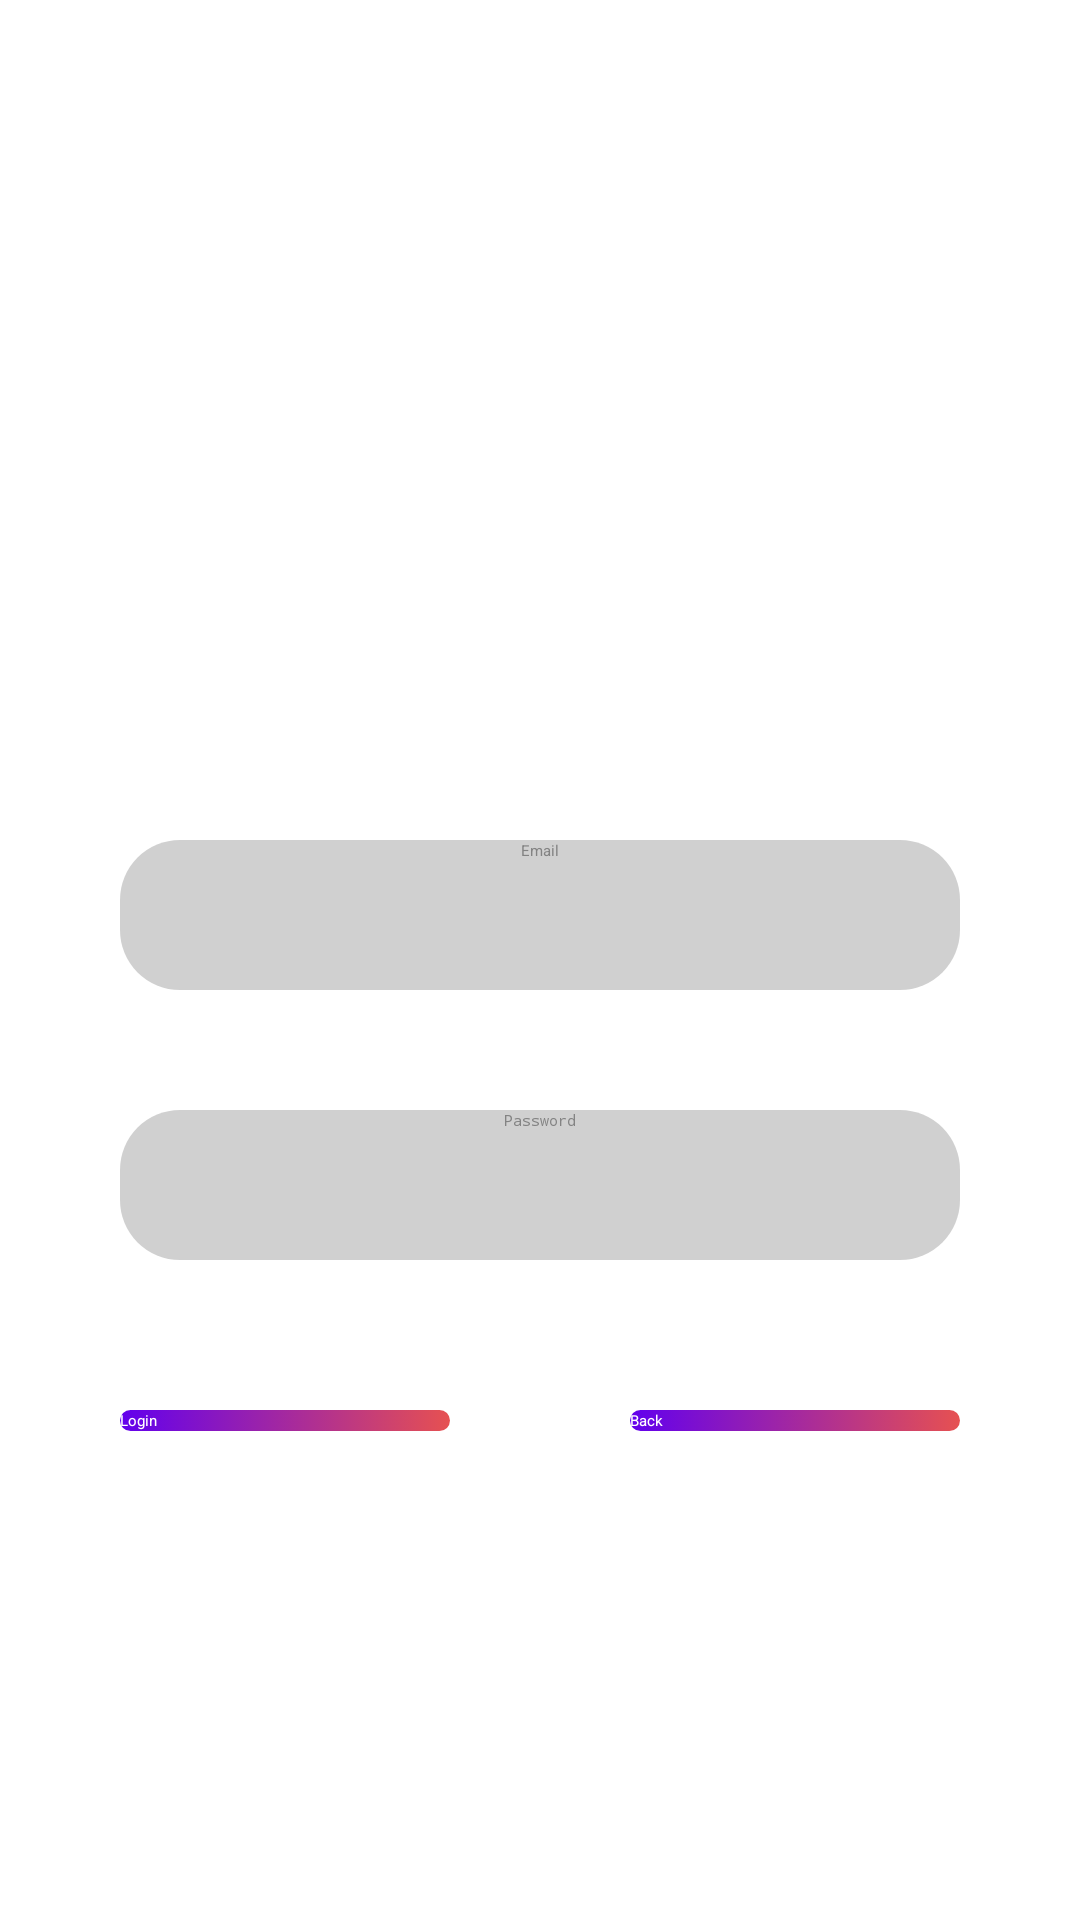

Reconstruct the res/layout file that produces this screen, plus the resources it refers to.
<!-- AndroidManifest.xml: application theme Theme.LMS -->
<!-- res/layout/activity_reader_login.xml -->
<?xml version="1.0" encoding="utf-8"?>
<RelativeLayout xmlns:android="http://schemas.android.com/apk/res/android"
    xmlns:app="http://schemas.android.com/apk/res-auto"
    xmlns:tools="http://schemas.android.com/tools"
    android:layout_width="match_parent"
    android:layout_height="match_parent"
    android:padding="40dp"
    tools:context=".Reader_Login">

    <ImageView
        android:id="@+id/login_img"
        android:layout_width="150dp"
        android:layout_height="150dp"
        android:layout_centerHorizontal="true"
        android:layout_marginTop="40dp"
        android:background="@drawable/reader"
        android:backgroundTint="@color/purple_700"></ImageView>

    <EditText
        android:id="@+id/Email_login"
        android:layout_width="match_parent"
        android:layout_height="50dp"
        android:layout_below="@+id/login_img"
        android:layout_marginTop="50dp"
        android:background="@drawable/edit_text"
        android:focusable="true"
        android:focusableInTouchMode="true"
        android:hint="Email"

        android:textAlignment="center"
        android:textColorHint="#838383"></EditText>



    <EditText
        android:layout_width="match_parent"
        android:layout_height="50dp"
        android:background="@drawable/edit_text"
        android:layout_below="@+id/Email_login"
        android:id="@+id/Password_login"
        android:layout_marginTop="40dp"
        android:focusable="true"
        android:inputType="textPassword"
        android:password="true"
        android:focusableInTouchMode="true"
        android:hint="Password"
        android:textAlignment="center"
        android:textColorHint="#FF838383"></EditText>

    <Button
        android:id="@+id/Login"
        android:layout_width="match_parent"
        android:layout_height="wrap_content"
        android:layout_below="@+id/Password_login"
        android:layout_marginTop="50dp"
        android:layout_marginRight="170dp"
        android:background="@drawable/button"
        android:text="Login"
        android:textColor="#FFFFFF" />

    <Button
        android:id="@+id/Back_launch"
        android:layout_width="match_parent"
        android:layout_height="wrap_content"
        android:layout_below="@+id/Password_login"
        android:layout_marginTop="50dp"
        android:layout_marginLeft="170dp"
        android:background="@drawable/button"
        android:text="Back"
        android:onClick="btn_back_welcome"
        android:textColor="#FFFFFF" />


    <ProgressBar
        android:id="@+id/progressBar3"
        style="?android:attr/progressBarStyle"
        android:layout_width="match_parent"
        android:layout_height="wrap_content"
        android:layout_below="@id/Back_launch"
        android:layout_marginTop="20dp"
        android:visibility="invisible"
        android:onClick="btn_back_welcome"/>

</RelativeLayout>
<!-- resources referenced by this layout -->
<resources>
  <!-- drawable button (drawable) -->
  <?xml version="1.0" encoding="utf-8"?>
  <selector xmlns:android="http://schemas.android.com/apk/res/android">
      <item
          android:state_pressed="true" android:drawable="@drawable/button_pressed">
  
      </item>
      <item
          android:state_pressed="false" android:drawable="@drawable/button_unpressed">
  
      </item>
  
  </selector>
  <!-- drawable edit_text (drawable) -->
  <?xml version="1.0" encoding="utf-8"?>
  <shape xmlns:android="http://schemas.android.com/apk/res/android">
      <corners android:radius="20dp">
  
      </corners>
      <solid
          android:color="#57777777"></solid>
  </shape>
  <style name="Theme.LMS" parent="Theme.Design.Light">
          
          <item name="colorPrimary">@color/purple_500</item>
          <item name="colorPrimaryVariant">@color/purple_700</item>
          <item name="colorOnPrimary">@color/white</item>
          
          <item name="colorSecondary">@color/teal_200</item>
          <item name="colorSecondaryVariant">@color/teal_700</item>
          <item name="colorOnSecondary">#FFFFFF</item>
          
          <item name="android:statusBarColor" tools:targetApi="l">?attr/colorPrimaryVariant</item>
          
      </style>
  <!-- drawable button_pressed (drawable) -->
  <?xml version="1.0" encoding="utf-8"?>
  <shape xmlns:android="http://schemas.android.com/apk/res/android">
      <corners
          android:radius="20dp">
  
      </corners>
      <solid
          android:color="@color/purple_200">
  
      </solid>
  
  </shape>
  <!-- drawable button_unpressed (drawable) -->
  <?xml version="1.0" encoding="utf-8"?>
  <shape xmlns:android="http://schemas.android.com/apk/res/android">
      <corners
          android:radius="20dp">
  
      </corners>
      <gradient
          android:startColor="@color/purple_500"
          android:endColor="#E65151"
          ></gradient>
  
  
  </shape>
  <!-- not gathered from this repository: default colours our renderer supplied (Android Studio template values) -->
  <color name="purple_200">#FFBB86FC</color>
  <color name="purple_500">#FF6200EE</color>
  <color name="purple_700">#FF3700B3</color>
  <color name="teal_200">#FF03DAC5</color>
  <color name="teal_700">#FF018786</color>
  <color name="white">#FFFFFFFF</color>
</resources>
